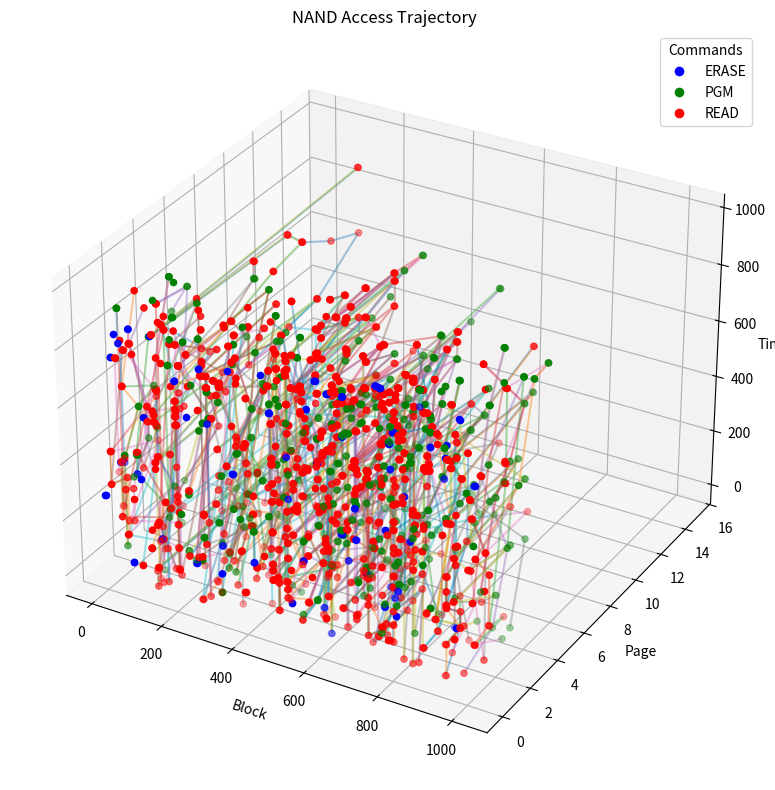
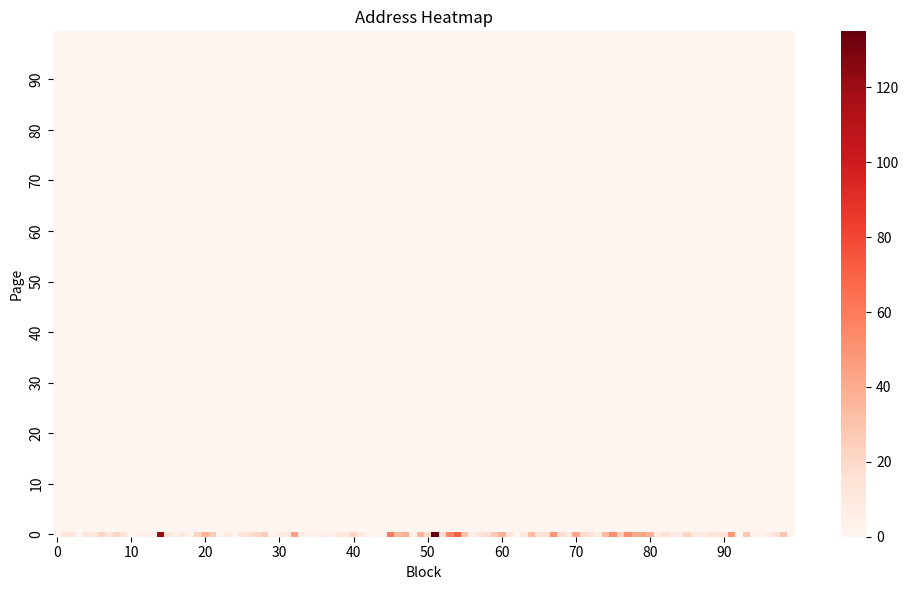
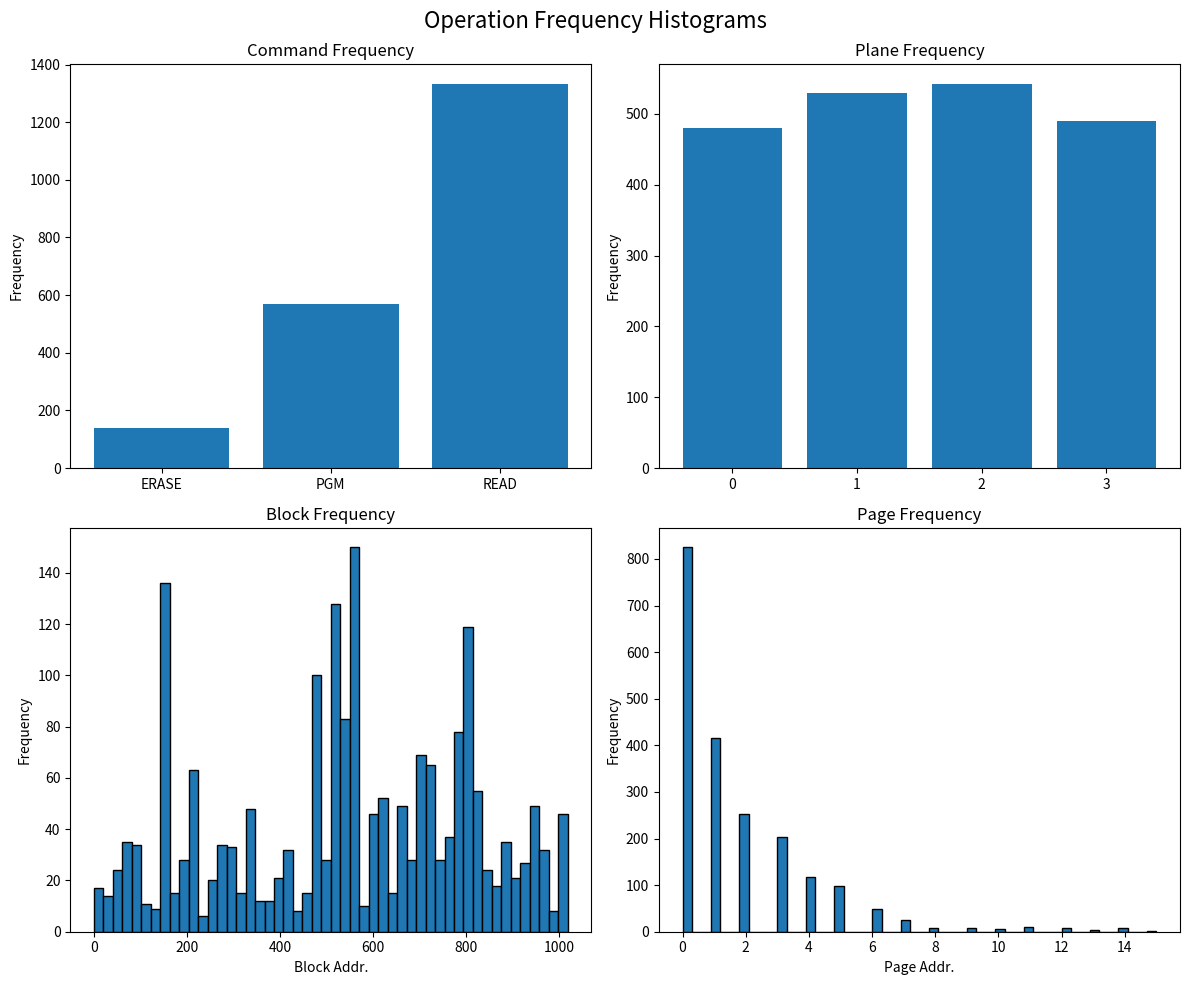

Write Python code to recreate these figures, in order.
import numpy as np
import itertools

# from loguru import logger
TLC = "TLC"
FWSLC = "FWSLC"
SLC = "SLC"
TBD = "TBD"
BAD = -3
GOOD = -2
ERASE = -1

CMD_VOCAB = {"ERASE": 0, "PGM": 1, "READ": 2}
# NOTE: Visualization helpers still consume (plane, block, page) tuples.
# Sampled address tensors returned by random_* now include die explicitly as (die, block, page).
ADDR_KEYS = ["plane", "block", "page"]


def arr_to_nparr(adds: list | np.ndarray):
    if isinstance(adds, (list, tuple, set)):
        if all(isinstance(v, int) for v in adds):
            return np.array(adds, dtype=int)
        else:
            raise TypeError("All elements in adds must be integers.")
    elif isinstance(adds, int):
        return np.array([adds], dtype=int)
    elif isinstance(adds, np.ndarray) and adds.dtype.kind in {"i", "u"}:
        return adds
    else:
        raise TypeError(
            f"adds must be a list, tuple, set, int, or numpy array of integers: {type(adds)}"
        )


def reduce_to_blkarr(adds: np.ndarray):
    if isinstance(adds, np.ndarray) and adds.dtype.kind in {"i", "u"}:
        return adds.reshape(-1, adds.shape[-1])[:, 0]
    else:
        raise TypeError(f"adds must be a numpy array of integers: {type(adds)}")


def to_1D_blkaddr(adds: list | np.ndarray):
    tmp_adds = arr_to_nparr(adds)
    if tmp_adds.ndim > 1:
        tmp_adds = reduce_to_blkarr(tmp_adds)

    return tmp_adds


def empty_arr():
    return np.array([], dtype=int)


def all_subsets(s):
    return list(
        itertools.chain.from_iterable(
            itertools.combinations(s, r) for r in range(1, len(s) + 1)
        )
    )


class AddressManager:
    """
    AddressManager class 정의
    num_address : block address 갯수
    addrstates : address 상태를 저장하는 numpy 배열
    addrmodes : TLC or SLC mode 를 저장하는 numpy 배열
    pagesize : block 내 page 갯수
    offset : addrReadable 구할 때 last PGM page address 끝에서부터 제외할 page 갯수
    num_dies : die 수
    undo_addrs : 마지막 erase 또는 PGM 했던 address list
    undo_states : 마지막 erase 또는 PGM 했던 address 의 addrstates
    undo_modes : 마지막 erase 또는 PGM 했던 address 의 addrmodes
    oversample : 전체 가능한 address 갯수보다 더 많은 sample 을 요구했을 떄 True
    """

    # adds 배열의 상태 값 정의
    # -3: badblock
    # -2: goodblock not erased
    # -1: erased
    # 0 to pagesize-1 : PGM 된 page 수
    set_plane: set = {0, 1, 2, 4, 6}

    def __init__(
        self,
        num_planes: int,
        num_blocks: int,
        pagesize: int,
        init: int = GOOD,
        badlist=np.array([], dtype=int),
        offset: int = 30,
        num_dies: int = 1,
    ):
        """
        생성자 정의
        """
        self.num_planes: int
        self.num_dies: int
        self.num_blocks: int
        self.addrstates: np.ndarray
        self.addrmodes: np.ndarray
        self.pagesize: int
        self.offset: int
        self.undo_addrs: np.ndarray = np.array([], dtype=int)
        self.undo_states: np.ndarray = np.array([], dtype=int)
        self.undo_modes: np.ndarray = np.array([], dtype=int)
        self.oversample: bool = False

        if num_planes in AddressManager.set_plane:
            self.num_planes = num_planes
        else:
            raise ValueError(
                f"num_planes must be one of {AddressManager.set_plane}, got {num_planes}"
            )

        if isinstance(num_blocks, int) and num_blocks > 0:
            # num_blocks is per-die; total = num_blocks * num_dies
            self._blocks_per_die = int(num_blocks)
        else:
            raise ValueError(f"num_blocks (per-die) must be a positive integer, got {num_blocks}")

        if isinstance(pagesize, int) and pagesize > 0:
            self.pagesize = pagesize
        else:
            raise ValueError(f"pagesize must be a positive integer, got {pagesize}")

        if isinstance(offset, int) and offset >= 0 and offset < pagesize:
            self.offset = offset
        else:
            raise ValueError(
                f"offset must be a non-negative integer less than pagesize, got {offset}"
            )

        # num_dies validation and derived topology
        if isinstance(num_dies, int) and num_dies > 0:
            self.num_dies = num_dies
        else:
            raise ValueError(f"num_dies must be a positive integer, got {num_dies}")

        # Compute total blocks across dies and allocate arrays
        self.num_blocks = self._blocks_per_die * self.num_dies
        if isinstance(init, int) and (init > BAD or init < pagesize):
            self.addrstates = np.full(self.num_blocks, init, dtype=int)
            self.addrmodes = np.full(self.num_blocks, TBD, dtype=object)  # dtype=str 시 오동작
            bad_idx = self._normalize_badlist(badlist)
            if bad_idx.size:
                if np.any(bad_idx < 0) or np.any(bad_idx >= self.num_blocks):
                    raise IndexError(f"badlist indices must be in [0,{self.num_blocks})")
                self.addrstates[bad_idx] = BAD
        else:
            raise ValueError(
                f"init must be an integer greater than {BAD} or less than {pagesize}, got {init}"
            )

        # Precomputed helpers for fast filtering/sampling
        ar = np.arange(self.num_blocks)
        self._die_index = ar // self._blocks_per_die
        within_die = ar % self._blocks_per_die
        self._plane_index = within_die % self.num_planes
        self._block_groups = None  # lazily computed (#groups, num_planes) per die
        self._rng = np.random.default_rng()

    def _normalize_badlist(self, badlist) -> np.ndarray:
        """
        Normalize badlist to global block indices.
        Accepts ONLY per-die pairs (die, block_within_die).
        Examples:
          - list of pairs: [(0, 3), (1, 7)]
          - ndarray shape (N,2)
        """
        if badlist is None:
            return np.array([], dtype=int)
        if isinstance(badlist, np.ndarray):
            if badlist.size == 0:
                return np.array([], dtype=int)
            if badlist.ndim == 2 and badlist.shape[1] == 2:
                arr = badlist.astype(int)
            else:
                raise TypeError("badlist must be ndarray with shape (N,2) of (die, block)")
        elif isinstance(badlist, (list, tuple)):
            if len(badlist) == 0:
                return np.array([], dtype=int)
            if not all(isinstance(p, (list, tuple)) and len(p) == 2 for p in badlist):
                raise TypeError("badlist must be a list of pairs (die, block)")
            arr = np.array(badlist, dtype=int)
        else:
            raise TypeError("badlist must be a list of pairs or ndarray shape (N,2)")

        dies = arr[:, 0]
        blks = arr[:, 1]
        if np.any(dies < 0) or np.any(dies >= self.num_dies):
            raise IndexError("badlist die index out of range")
        if np.any(blks < 0) or np.any(blks >= self._blocks_per_die):
            raise IndexError("badlist block index out of range for die")
        return dies * self._blocks_per_die + blks

    def set_range_val(self, add_from: int, add_to: int, val: int, mode=TLC):
        """
        adds 배열에서 add_from 부터 add_to 까지의 index 에 val 값을 할당
        """
        self.addrstates[add_from : add_to + 1] = val
        self.addrmodes[add_from : add_to + 1] = mode

    def set_n_val(self, add_from: int, n: int, val: int, mode=TLC):
        """
        adds 배열에서 add_from 부터 n 개의 index 에 val 값을 할당
        """
        if add_from + n > self.num_blocks:
            raise IndexError(
                f"add_from + n exceeds num_blocks: {add_from} + {n} > {self.num_blocks}"
            )
        self.addrstates[add_from : add_from + n] = val
        self.addrmodes[add_from : add_from + n] = mode

    def set_adds_val(self, adds: np.ndarray, val: int, mode=TLC):
        """
        adds 배열에 val 값을 할당
        """
        tmp_adds = to_1D_blkaddr(adds)  # 1차원 배열

        if np.any(tmp_adds >= self.num_blocks):
            raise IndexError(
                f"Some addresses in adds exceed num_blocks: {tmp_adds[tmp_adds >= self.num_blocks]}"
            )
        self.addrstates[tmp_adds] = val
        self.addrmodes[tmp_adds] = mode

    def undo_last(self):
        """
        마지막에 했던 set_adds_erase, 또는 set_adds_pgm 의 동작을 되돌림
        """

        self.addrstates[self.undo_addrs] = self.undo_states
        self.addrmodes[self.undo_addrs] = self.undo_modes

    # Note: Legacy get_*/sample_*/set_* APIs have been removed.
    # Use random_erase/random_pgm/random_read for fast direct sampling.

    def get_addrstates(self) -> np.ndarray:
        """
        addrstates 반환
        """
        return self.addrstates

    def get_addrmodes(self) -> np.ndarray:
        """
        addrmodes 반환
        """
        return self.addrmodes

    def get_vals_adds(self, adds: np.ndarray) -> np.ndarray:
        """
        adds 배열의 값을 반환
        """
        tmp_adds = to_1D_blkaddr(adds)
        return self.addrstates[tmp_adds]

    def tolist(self, adds: np.ndarray = None):
        """
        adds 배열을 list 형태로 반환
        output : (addrstates[0], addrmodes[0]), (addrstates[1], addrmodes[1]), ...
        """
        if adds is None:
            return list(zip(self.addrstates.tolist(), self.addrmodes.tolist()))
        else:
            return list(
                zip(self.addrstates[adds].tolist(), self.addrmodes[adds].tolist())
            )

    def log(self, adds: np.ndarray = None, file=None):
        """
        adds 배열의 상태를 로그로 출력
        """
        if adds is None:
            if file is None:
                for i, add in enumerate(self.tolist()):
                    print(f"{i} : {add}")
            else:
                for i, add in enumerate(self.tolist()):
                    file.write(f"{i} : {add}\n")
        else:
            tmp_adds = to_1D_blkaddr(adds)
            if file is None:
                for i, add in enumerate(self.tolist(tmp_adds)):
                    print(f"{tmp_adds[i]} : {add}")
            else:
                for i, add in enumerate(self.tolist(tmp_adds)):
                    file.write(f"{tmp_adds[i]} : {add}\n")

    def get_size(self):
        """
        addrstates 배열의 크기를 반환
        """
        return self.num_blocks

    # ------------------------
    # Fast-path helpers
    # ------------------------

    def _ensure_block_groups(self):
        if self._block_groups is None:
            if self.num_blocks % self.num_planes != 0:
                raise ValueError(
                    f"num_blocks ({self.num_blocks}) must be divisible by num_planes ({self.num_planes}) for multi-plane ops"
                )
            if self._blocks_per_die % self.num_planes != 0:
                raise ValueError(
                    f"blocks_per_die ({self._blocks_per_die}) must be divisible by num_planes ({self.num_planes})"
                )
            # Group per die, then per plane (no cross-die groups)
            self._block_groups = np.arange(self.num_blocks).reshape(-1, self.num_planes)

    def _groups_for_planes(self, sel_planes: list) -> np.ndarray:
        self._ensure_block_groups()
        return self._block_groups[:, sel_planes]

    def _wrap_blocks_as_addrs(self, blocks: np.ndarray, pages: np.ndarray | int = 0) -> np.ndarray:
        """
        Return shape (#, 1, 3): (die, block, page)
        """
        if isinstance(pages, int):
            pages = np.zeros_like(blocks, dtype=int) + int(pages)
        dies = self._die_index[blocks]
        return np.dstack((dies, blocks, pages)).reshape(blocks.shape[0], 1, -1)

    def _wrap_groups_as_addrs(self, groups: np.ndarray, page: int | np.ndarray) -> np.ndarray:
        """
        Return shape (#, k, 3): (die, block, page) for each plane in group.
        """
        if isinstance(page, int):
            pages = np.full(groups.shape, int(page), dtype=int)
        else:
            pages = np.repeat(page.reshape(-1, 1), groups.shape[1], axis=1)
        dies = self._die_index[groups]
        return np.dstack((dies, groups, pages))

    # Legacy candidate expansion and sampling APIs were removed to
    # eliminate redundant allocations and complexity. Multi/single‑plane
    # fast paths are provided by random_erase/random_pgm/random_read.

    def random_erase(
        self,
        sel_plane: int | list = None,
        mode=TLC,
        size: int = 1,
        sel_die: int | list = None,
    ):
        """
        Fast-path erase sampling + apply.
        - Single-plane: sample blocks with (state != BAD) & (state != ERASE)
        - Multi-plane: sample groups where all selected planes satisfy the above.
        Returns addresses with page=0 as (die, block, page).
        """
        # Normalize sel_plane
        if isinstance(sel_plane, list) and len(sel_plane) == 1:
            sel_plane = sel_plane[0]

        if sel_plane is None or isinstance(sel_plane, int):
            # single plane
            mask = (self.addrstates != BAD) & (self.addrstates != ERASE)
            if isinstance(sel_plane, int):
                mask &= (self._plane_index == sel_plane)
            if sel_die is not None:
                if isinstance(sel_die, int):
                    mask &= (self._die_index == sel_die)
                else:
                    sel_die_arr = np.array(list(sel_die), dtype=int)
                    mask &= np.isin(self._die_index, sel_die_arr)
            cand = np.flatnonzero(mask)
            if len(cand) == 0:
                return empty_arr()

            k = min(size, len(cand))
            self.oversample = (size > len(cand))
            sel = self._rng.choice(cand, size=k, replace=False)

            # Save undo
            self.undo_addrs = sel
            self.undo_states = self.addrstates[sel].copy()
            self.undo_modes = self.addrmodes[sel].copy()

            # Apply
            self.addrstates[sel] = ERASE
            self.addrmodes[sel] = mode

            return self._wrap_blocks_as_addrs(sel, pages=0)

        # multi-plane
        planes = list(sel_plane)
        groups = self._groups_for_planes(planes)
        sub = self.addrstates[groups]
        ok = np.all((sub != BAD) & (sub != ERASE), axis=1)
        if sel_die is not None:
            g0 = groups[:, 0]
            die_rows = self._die_index[g0]
            if isinstance(sel_die, int):
                ok &= (die_rows == sel_die)
            else:
                sel_die_arr = np.array(list(sel_die), dtype=int)
                ok &= np.isin(die_rows, sel_die_arr)
        cand_rows = np.flatnonzero(ok)
        if len(cand_rows) == 0:
            return empty_arr()

        k = min(size, len(cand_rows))
        self.oversample = (size > len(cand_rows))
        rows = self._rng.choice(cand_rows, size=k, replace=False)
        chosen = groups[rows]

        # Save undo
        sel_blocks = chosen.reshape(-1)
        self.undo_addrs = sel_blocks
        self.undo_states = self.addrstates[sel_blocks].copy()
        self.undo_modes = self.addrmodes[sel_blocks].copy()

        # Apply
        self.addrstates[sel_blocks] = ERASE
        self.addrmodes[sel_blocks] = mode

        return self._wrap_groups_as_addrs(chosen, page=0)

    def random_pgm(
        self,
        sel_plane: int | list = None,
        mode=TLC,
        size: int = 1,
        sequential: bool = False,
        sel_die: int | list = None,
    ):
        """
        Fast-path program sampling + apply.
        - Single-plane: candidates have ERASE<=state<pagesize-1 and mode match.
        - Multi-plane: candidates also require equal states across selected planes.
        - sequential=True: allocate consecutive pages on the same block/group.
        Returns addresses of shape (#, 1, 3) or (#, k, 3).
        """
        if isinstance(sel_plane, list) and len(sel_plane) == 1:
            sel_plane = sel_plane[0]

        if sel_plane is None or isinstance(sel_plane, int):
            # single plane
            mask = (self.addrstates >= ERASE) & (self.addrstates < self.pagesize - 1) & (self.addrmodes == mode)
            if isinstance(sel_plane, int):
                mask &= (self._plane_index == sel_plane)
            if sel_die is not None:
                if isinstance(sel_die, int):
                    mask &= (self._die_index == sel_die)
                else:
                    sel_die_arr = np.array(list(sel_die), dtype=int)
                    mask &= np.isin(self._die_index, sel_die_arr)
            cand = np.flatnonzero(mask)
            if len(cand) == 0:
                return empty_arr()

            if sequential:
                # need room for 'size' pages
                st = self.addrstates[cand]
                ok = st + size <= (self.pagesize - 1)
                cand2 = cand[ok]
                if len(cand2) == 0:
                    return empty_arr()
                # pick one block
                blk = int(self._rng.choice(cand2, size=1, replace=False))
                start = int(self.addrstates[blk] + 1)
                pages = np.arange(start, start + size, dtype=int)

                # Undo
                self.undo_addrs = np.array([blk], dtype=int)
                self.undo_states = self.addrstates[[blk]].copy()
                self.undo_modes = self.addrmodes[[blk]].copy()

                # Apply: advance by 'size'
                self.addrstates[blk] += size

                blocks = np.repeat(np.array([blk], dtype=int), size)
                return self._wrap_blocks_as_addrs(blocks, pages=pages)

            # non-sequential: choose distinct blocks
            k = min(size, len(cand))
            self.oversample = (size > len(cand))
            sel = self._rng.choice(cand, size=k, replace=False)

            # Undo
            self.undo_addrs = sel
            self.undo_states = self.addrstates[sel].copy()
            self.undo_modes = self.addrmodes[sel].copy()

            # Apply: +1 page each
            self.addrstates[sel] += 1

            pages = self.addrstates[sel]  # after increment -> equals prev+1
            return self._wrap_blocks_as_addrs(sel, pages=pages)

        # multi-plane
        planes = list(sel_plane)
        groups = self._groups_for_planes(planes)
        vals = self.addrstates[groups]
        modes = self.addrmodes[groups]
        # equal states across planes, valid range, mode match
        eq = (vals == vals[:, [0]]).all(axis=1)
        rng = ((vals >= ERASE) & (vals < self.pagesize - 1)).all(axis=1)
        mm = (modes == mode).all(axis=1)
        ok = eq & rng & mm
        if sel_die is not None:
            g0 = groups[:, 0]
            die_rows = self._die_index[g0]
            if isinstance(sel_die, int):
                ok &= (die_rows == sel_die)
            else:
                sel_die_arr = np.array(list(sel_die), dtype=int)
                ok &= np.isin(die_rows, sel_die_arr)
        ok_rows = np.flatnonzero(ok)
        if len(ok_rows) == 0:
            return empty_arr()

        if sequential:
            st = vals[ok_rows, 0]
            ok2 = st + size <= (self.pagesize - 1)
            rows = ok_rows[ok2]
            if len(rows) == 0:
                return empty_arr()
            r = int(self._rng.choice(rows, size=1, replace=False))
            g = groups[r]
            start = int(self.addrstates[g[0]] + 1)
            pages = np.arange(start, start + size, dtype=int)

            # Undo
            sel_blocks = g
            self.undo_addrs = sel_blocks.copy()
            self.undo_states = self.addrstates[sel_blocks].copy()
            self.undo_modes = self.addrmodes[sel_blocks].copy()

            # Apply: advance by 'size' for every block in group
            self.addrstates[sel_blocks] += size

            # Build (#, k, 2)
            arr = []
            for p in pages:
                arr.append(self._wrap_groups_as_addrs(g.reshape(1, -1), page=p))
            return np.vstack(arr)

        # non-sequential: choose rows, advance by 1
        k = min(size, len(ok_rows))
        self.oversample = (size > len(ok_rows))
        rows = self._rng.choice(ok_rows, size=k, replace=False)
        chosen = groups[rows]

        # Undo
        sel_blocks = chosen.reshape(-1)
        self.undo_addrs = sel_blocks
        self.undo_states = self.addrstates[sel_blocks].copy()
        self.undo_modes = self.addrmodes[sel_blocks].copy()

        self.addrstates[sel_blocks] += 1
        pages = (self.addrstates[chosen[:, 0]]).astype(int)
        return self._wrap_groups_as_addrs(chosen, page=pages)

    def random_read(
        self,
        sel_plane: int | list = None,
        mode=TLC,
        size: int = 1,
        offset: int = None,
        sequential: bool = False,
        sel_die: int | list = None,
    ):
        """
        Fast-path read address sampling (no state change).
        - Single-plane: weight by (addrstates - offset + 1)
        - Multi-plane: weight by min per-group readable count.
        Sequential=True samples consecutive pages within a block/group.
        Returns addresses of shape (#, 1, 3) or (#, k, 3).
        """
        if isinstance(sel_plane, list) and len(sel_plane) == 1:
            sel_plane = sel_plane[0]

        # choose offset
        _offset = self.offset if offset is None else int(offset)

        if sel_plane is None or isinstance(sel_plane, int):
            mask = (self.addrstates >= _offset) & (self.addrmodes == mode)
            if isinstance(sel_plane, int):
                mask &= (self._plane_index == sel_plane)
            if sel_die is not None:
                if isinstance(sel_die, int):
                    mask &= (self._die_index == sel_die)
                else:
                    sel_die_arr = np.array(list(sel_die), dtype=int)
                    mask &= np.isin(self._die_index, sel_die_arr)
            cand = np.flatnonzero(mask)
            if len(cand) == 0:
                return empty_arr()

            st = self.addrstates[cand]
            counts = (st - _offset + 1).astype(int)
            counts[counts < 0] = 0
            total = int(counts.sum())
            if total <= 0:
                return empty_arr()

            if not sequential:
                k = min(size, total)
                self.oversample = (size > total)
                r = self._rng.choice(total, size=k, replace=False)
                cum = np.cumsum(counts)
                blk_idx = np.searchsorted(cum, r, side="right")
                prev = np.concatenate(([0], cum[:-1]))
                page = (r - prev[blk_idx])
                blocks = cand[blk_idx]
                return self._wrap_blocks_as_addrs(blocks, pages=page)

            # sequential
            start_cap = counts - (size - 1)
            start_cap[start_cap < 0] = 0
            total_starts = int(start_cap.sum())
            if total_starts <= 0:
                return empty_arr()
            r = int(self._rng.choice(total_starts, size=1, replace=False))
            cum = np.cumsum(start_cap)
            i = int(np.searchsorted(cum, r, side="right"))
            prev = int(cum[i - 1]) if i > 0 else 0
            start = int(r - prev)
            blk = int(cand[i])
            pages = np.arange(start, start + size, dtype=int)
            blocks = np.repeat(np.array([blk], dtype=int), size)
            return self._wrap_blocks_as_addrs(blocks, pages=pages)

        # multi-plane
        planes = list(sel_plane)
        groups = self._groups_for_planes(planes)
        st = self.addrstates[groups]
        md = self.addrmodes[groups]
        ok = ((st > ERASE) & (st >= _offset) & (md == mode)).all(axis=1)
        if sel_die is not None:
            g0 = groups[:, 0]
            die_rows = self._die_index[g0]
            if isinstance(sel_die, int):
                ok &= (die_rows == sel_die)
            else:
                sel_die_arr = np.array(list(sel_die), dtype=int)
                ok &= np.isin(die_rows, sel_die_arr)
        if not np.any(ok):
            return empty_arr()
        rows = np.flatnonzero(ok)
        readmax = st[rows].min(axis=1) - _offset
        counts = (readmax + 1).astype(int)
        counts[counts < 0] = 0
        total = int(counts.sum())
        if total <= 0:
            return empty_arr()

        if not sequential:
            k = min(size, total)
            self.oversample = (size > total)
            r = self._rng.choice(total, size=k, replace=False)
            cum = np.cumsum(counts)
            ridx = np.searchsorted(cum, r, side="right")
            prev = np.concatenate(([0], cum[:-1]))
            page = (r - prev[ridx])
            chosen = groups[rows[ridx]]
            return self._wrap_groups_as_addrs(chosen, page=page)

        # sequential multi-plane
        start_cap = counts - (size - 1)
        start_cap[start_cap < 0] = 0
        total_starts = int(start_cap.sum())
        if total_starts <= 0:
            return empty_arr()
        r = int(self._rng.choice(total_starts, size=1, replace=False))
        cum = np.cumsum(start_cap)
        i = int(np.searchsorted(cum, r, side="right"))
        prev = int(cum[i - 1]) if i > 0 else 0
        start = int(r - prev)
        g = groups[rows[i]]
        pages = np.arange(start, start + size, dtype=int)
        arr = []
        for p in pages:
            arr.append(self._wrap_groups_as_addrs(g.reshape(1, -1), page=p))
        return np.vstack(arr)

    def visual_seq_3d(self, seq: list, title="NAND Access Trajectory"):
        """
        Block 별 Erase, PGM, Read 동작 target address 를 추적함
        seq: (cmd_id, (plane, block, page))
        title: figure 의 title
        """
        import matplotlib.pyplot as plt
        from matplotlib.lines import Line2D
        block_traces = {}
        for t, (cmd_id, addr_vec) in enumerate(seq):
            for vec in addr_vec:
                addr = {k: vec[i] for i, k in enumerate(ADDR_KEYS)}
                block = addr["block"]
                page = addr["page"]
                block_traces.setdefault(block, []).append((page, t, cmd_id))

        # Define a color palette
        colors = [
            "blue",
            "green",
            "red",
            "orange",
            "purple",
            "brown",
            "pink",
            "gray",
            "olive",
            "cyan",
        ]

        # Create color map based on unique command IDs
        color_map = {
            cmd_id: colors[i % len(colors)]
            for i, cmd_id in enumerate(CMD_VOCAB.values())
        }

        fig = plt.figure(figsize=(12, 8))
        ax = fig.add_subplot(111, projection="3d")
        for blk, pts in block_traces.items():
            if not pts:
                continue
            pts.sort(key=lambda x: x[1])
            pages, times, cmds = zip(*pts)
            xs = [blk] * len(pages)
            ax.plot(xs, pages, times, alpha=0.4)
            ax.scatter(xs, pages, times, c=[color_map[c] for c in cmds], marker="o")

        # Add legend
        legend_elements = [
            Line2D(
                [0],
                [0],
                marker="o",
                color="w",
                label=cmd,
                markerfacecolor=color_map[CMD_VOCAB[cmd]],
                markersize=8,
            )
            for cmd in CMD_VOCAB.keys()
        ]

        ax.legend(handles=legend_elements, title="Commands")
        ax.set_xlabel("Block")
        ax.set_ylabel("Page")
        ax.set_zlabel("Time")
        ax.set_title(title)
        plt.tight_layout()
        plt.show()

    def visual_seq_heatmap(
        self,
        seq: list,
        binned: bool = True,
        block_bins=100,
        page_bins=100,
        title="Address Heatmap",
    ):
        """
        Block, Address 별 address access 횟수를 누적하여 heatmap 생성
        seq: (cmd_id, (plane, block, page))
        binned: address range binning 여부
        block_bins: block bin 갯수
        page_bins: page bin 갯수
        title: figure 의 title
        """
        import seaborn as sns
        import matplotlib.pyplot as plt
        block_idxs = []
        page_idxs = []
        for cmd_id, addr_vec in seq:
            for vec in addr_vec:
                addr = {k: vec[i] for i, k in enumerate(ADDR_KEYS)}

                block = addr["block"]
                page = addr["page"]
                if binned:
                    block = int(block / self.num_blocks * (block_bins - 1))
                    page = int(page / self.pagesize * (page_bins - 1))

                block_idxs.append(block)
                page_idxs.append(page)

        if binned:
            heatmap_array = np.zeros((block_bins, page_bins), dtype=int)
            xtiklabels = block_bins // 10
            ytiklabels = page_bins // 10
        else:
            heatmap_array = np.zeros((self.num_blocks, self.pagesize), dtype=int)
            xtiklabels = self.num_blocks // 10
            ytiklabels = self.pagesize // 10

        for b, p in zip(block_idxs, page_idxs):
            heatmap_array[b, p] += 1

        plt.figure(figsize=(10, 6))
        sns.heatmap(
            heatmap_array.T,
            cmap="Reds",
            cbar=True,
            xticklabels=xtiklabels,
            yticklabels=ytiklabels,
        )
        plt.title(title)
        plt.xlabel("Block")
        plt.ylabel("Page")
        plt.gca().invert_yaxis()
        plt.tight_layout()
        plt.show()

    def visual_freq_histograms(self, seq: list, title="Operation Frequency Histograms"):
        """
        Generate frequency histograms for commands, planes, blocks, and pages from sequence data
        seq: (cmd_id, (plane, block, page)) tuples
        title: figure title
        """
        import matplotlib.pyplot as plt
        # Extract all components from sequence
        cmds = []
        planes = []
        blocks = []
        pages = []

        for cmd_id, addr_vec in seq:
            for vec in addr_vec:
                addr = {k: vec[i] for i, k in enumerate(ADDR_KEYS)}
                cmds.append(cmd_id)
                planes.append(addr["plane"])
                blocks.append(addr["block"])
                pages.append(addr["page"])

        # Create subplots
        fig, axes = plt.subplots(2, 2, figsize=(12, 10))
        fig.suptitle(title, fontsize=16)

        # Command frequency histogram
        cmd_counts = {}
        for cmd in cmds:
            cmd_counts[cmd] = cmd_counts.get(cmd, 0) + 1

        cmd_names = list(CMD_VOCAB.keys())
        cmd_values = [cmd_counts.get(i, 0) for i in range(len(cmd_names))]

        axes[0, 0].bar(range(len(cmd_names)), cmd_values)
        axes[0, 0].set_xticks(range(len(cmd_names)))
        axes[0, 0].set_xticklabels(cmd_names)
        axes[0, 0].set_title("Command Frequency")
        axes[0, 0].set_ylabel("Frequency")

        # Plane frequency histogram
        plane_counts = {}
        for plane in planes:
            plane_counts[plane] = plane_counts.get(plane, 0) + 1

        plane_values = [plane_counts.get(i, 0) for i in range(self.num_planes)]

        plane_labels = list(range(self.num_planes))
        axes[0, 1].bar(range(len(plane_values)), plane_values)
        axes[0, 1].set_xticks(plane_labels)
        axes[0, 1].set_xticklabels(plane_labels)
        axes[0, 1].set_title("Plane Frequency")
        axes[0, 1].set_ylabel("Frequency")

        # Block frequency histogram
        block_counts = {}
        for block in blocks:
            block_counts[block] = block_counts.get(block, 0) + 1

        # Use a reasonable number of bins for blocks
        block_bins = min(50, len(block_counts))
        axes[1, 0].hist(blocks, bins=block_bins, edgecolor="black")
        axes[1, 0].set_title("Block Frequency")
        axes[1, 0].set_xlabel("Block Addr.")
        axes[1, 0].set_ylabel("Frequency")

        # Page frequency histogram
        page_bins = min(50, len(pages))
        axes[1, 1].hist(pages, bins=page_bins, edgecolor="black")
        axes[1, 1].set_title("Page Frequency")
        axes[1, 1].set_xlabel("Page Addr.")
        axes[1, 1].set_ylabel("Frequency")

        plt.tight_layout()
        plt.show()


# addrman 사용 예제 (직접 실행 시에만 동작)
if __name__ == "__main__":
    # device parameter 설정
    num_planes = 4
    num_blocks = 1020
    pagesize = 2564
    offset = 0

    num_samples = 1000
    test_mode = TLC
    p_init_erase = 0.5
    erased_blocks = int(p_init_erase * num_blocks)
    p_init_pgm = 0.001  # erase block 에서 pagesize 의 몇 퍼센트 pgm 할 지 확률

    # badblock 설정
    # badlist = np.random.choice(num_blocks, num_blocks*1//100)
    badlist = []

    # instance creation
    addman = AddressManager(
        num_planes=num_planes,
        num_blocks=num_blocks,
        pagesize=pagesize,
        offset=offset,
        init=GOOD,
        badlist=badlist,
    )

    # dict 초기화 : cmds, planes, modes
    dict_cmds = {i: 0 for i in ("ERASE", "PGM", "READ")}
    comb_planes = all_subsets(set(range(num_planes)))
    # print(f"plane combinations: {comb_planes}")
    dict_planes = {str(comb): 0 for comb in comb_planes}
    dict_modes = {mode: 0 for mode in (TLC, SLC)}

    # 항목별 확률 weight 설정
    p_opers = np.array([1, 5, 10], dtype=float)
    p_opers /= np.sum(p_opers)
    p_planes = np.ones(len(dict_planes), dtype=float) / len(dict_planes)
    # p_planes[:] = 0
    # p_planes[1] = 1 # plane 0: (0,)
    # p_planes[14] = 1 # plane 0~3: (0,1,2,3)
    p_planes /= np.sum(p_planes)
    p_modes = np.ones(len(dict_modes), dtype=float) / len(dict_modes)

    # 사전 erase
    cnt_tot = cnt = 0
    for _ in range(erased_blocks):
        adds = addman.random_erase(mode=test_mode)
        cnt_tot += 1
        if len(adds):
            cnt += 1

    states = addman.get_addrstates()
    modes = addman.get_addrmodes()
    print(
        f"pre erase succ rate: {cnt/cnt_tot:.2f}, total blocks: {num_blocks}, attempt:{cnt_tot}, success: {cnt}"
    )
    print(
        f"{test_mode} erased block rate: {np.sum((states == ERASE) & (modes == test_mode))/num_blocks}"
    )

    # 사전 pgm
    cnt_tot = cnt = 0
    for _ in range(int(erased_blocks * pagesize * p_init_pgm)):
        adds = addman.random_pgm(mode=test_mode)
        cnt_tot += 1
        if len(adds):
            cnt += 1

    print(
        f"pre pgm succ rate: {cnt/cnt_tot:.2f}, total blocks: {num_blocks}, attempt:{cnt_tot}, success: {cnt}"
    )
    print(
        f"{test_mode} pgmed block rate: {np.sum((states > ERASE) & (modes == test_mode))/num_blocks}"
    )

    # sampling 반복
    sequence = []
    cnt_tot = cnt = 0
    with open("output.txt", "w") as file:
        for i in range(num_samples):
            op = np.random.choice(list(CMD_VOCAB.keys()), p=p_opers)
            sel_plane = comb_planes[np.random.choice(len(comb_planes), p=p_planes)]
            # mode = np.random.choice(list(dict_modes.keys()), p=p_modes)
            mode = test_mode
            match op:
                case "ERASE":
                    adds = addman.random_erase(sel_plane=sel_plane, mode=mode)
                case "PGM":
                    adds = addman.random_pgm(sel_plane=sel_plane, mode=mode)
                    # adds = addman.random_pgm(sel_plane=sel_plane, mode=mode, size=20, sequential=True)
                case "READ":
                    adds = addman.random_read(sel_plane=sel_plane, mode=mode)
                    # adds = addman.random_read(sel_plane=sel_plane, mode=mode, size=20, sequential=True)
            if len(adds) == 0:
                file.write(
                    f"{i+1} rep, FAIL, {mode}, {op}, planes:{sel_plane}, addr:NONE\n"
                )
            else:
                str_adds = [e for e in np.squeeze(adds).tolist()]
                cnt += 1
                file.write(
                    f"{i+1} rep, SUCC, {mode}, {op}, planes:{sel_plane}, addr:{str_adds}\n"
                )

                cmd_id = CMD_VOCAB[op.item()]
                dies = adds[..., 0].flatten()
                blocks = adds[..., 1].flatten()
                planes = blocks % addman.num_planes
                pages = adds[..., 2].flatten()
                # print(cmd_id, op)

                seq = list(zip(planes.tolist(), blocks.tolist(), pages.tolist()))
                sequence.append((cmd_id, seq))

            cnt_tot += 1

    print(f"operation succ rate: {cnt/cnt_tot:.2f}, attempt:{cnt_tot}, success: {cnt}")

    # 시각화 출력
    addman.visual_seq_3d(sequence)
    addman.visual_seq_heatmap(sequence)
    addman.visual_freq_histograms(sequence)
